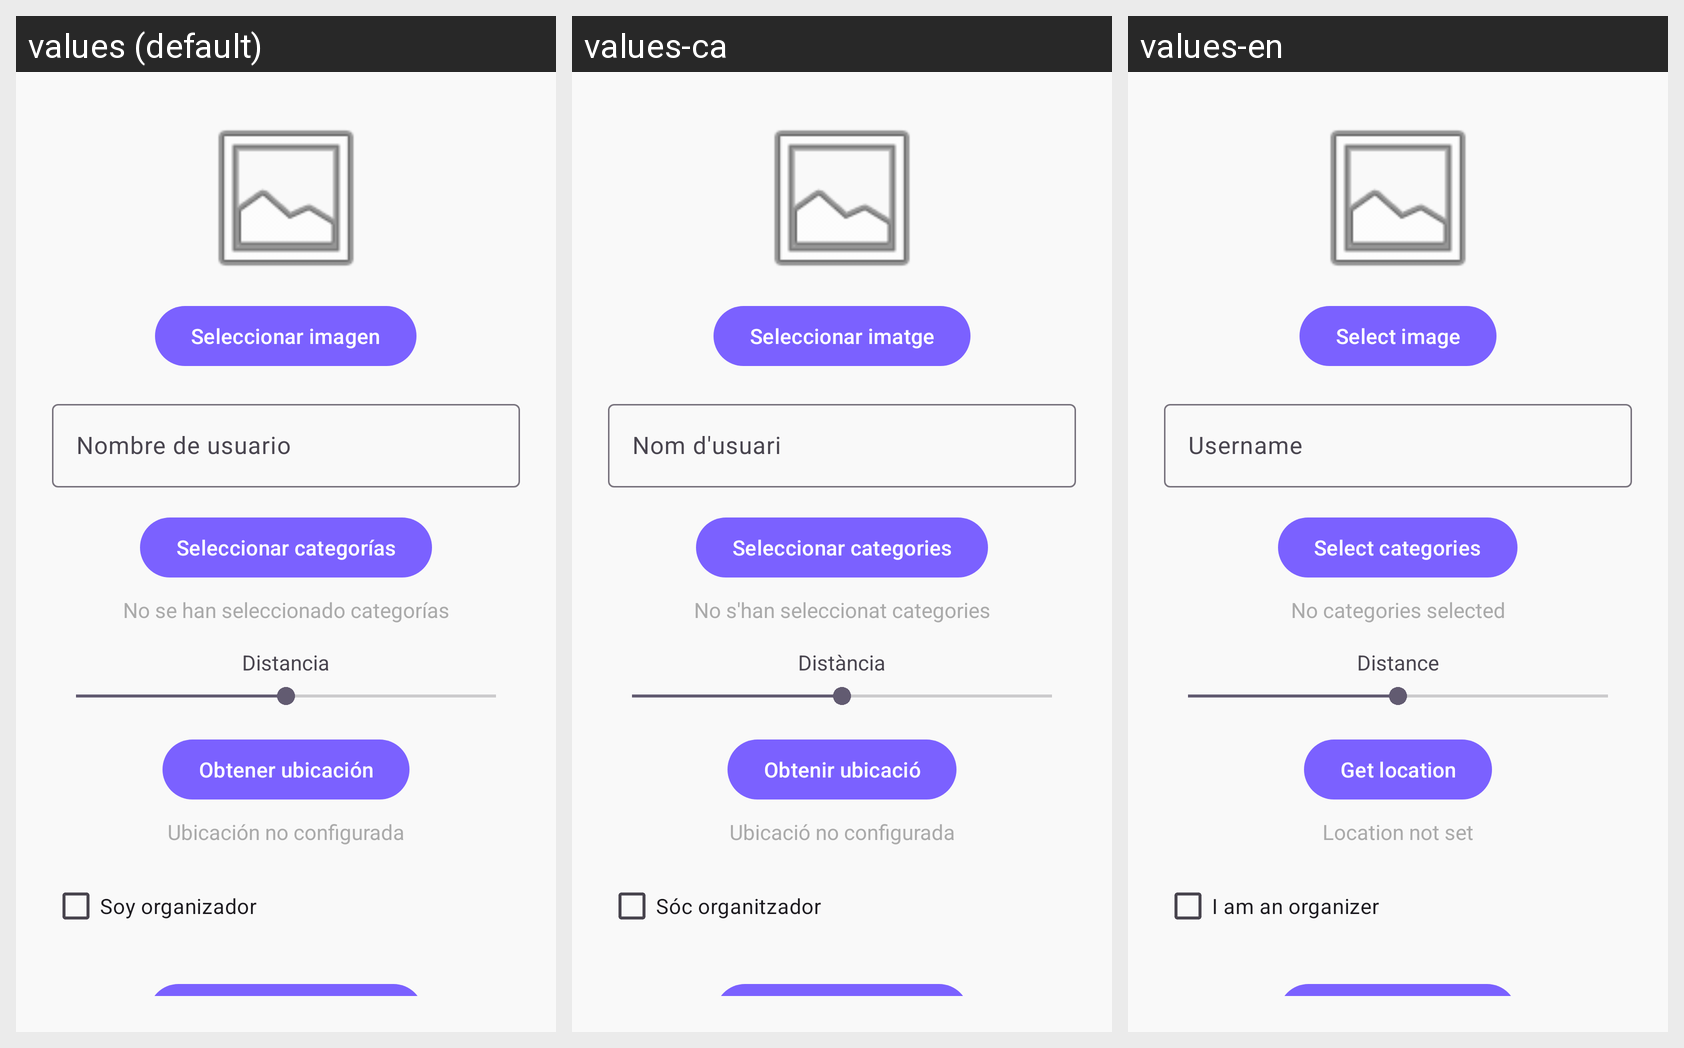

Here is an Android app screen in its default locale and in the app's own translations. Write out the translated-string differences for the strings that appear on this screen.
Android screen res/layout/fragment_preferences.xml rendered under 3 locales, left to right: values (default), values-ca, values-en. Device: Nexus 5 (rendered at 1080×1920; each locale shown at half size, 540×960, under a caption strip naming it); theme Theme.Esdeveniments.
Strings drawn on this screen, with the default value and each locale's value (text and hints the layout hard-codes, and strings that could not be matched under every locale, appear in the picture but are not listed):

select_image
  values: Seleccionar imagen
  values-ca: Seleccionar imatge
  values-en: Select image

username
  values: Nombre de usuario
  values-ca: Nom d'usuari
  values-en: Username

select_categories
  values: Seleccionar categorías
  values-ca: Seleccionar categories
  values-en: Select categories

no_categories_selected
  values: No se han seleccionado categorías
  values-ca: No s'han seleccionat categories
  values-en: No categories selected

distance
  values: Distancia
  values-ca: Distància
  values-en: Distance

get_location
  values: Obtener ubicación
  values-ca: Obtenir ubicació
  values-en: Get location

location_not_set
  values: Ubicación no configurada
  values-ca: Ubicació no configurada
  values-en: Location not set

organizer_checkbox
  values: Soy organizador
  values-ca: Sóc organitzador
  values-en: I am an organizer
